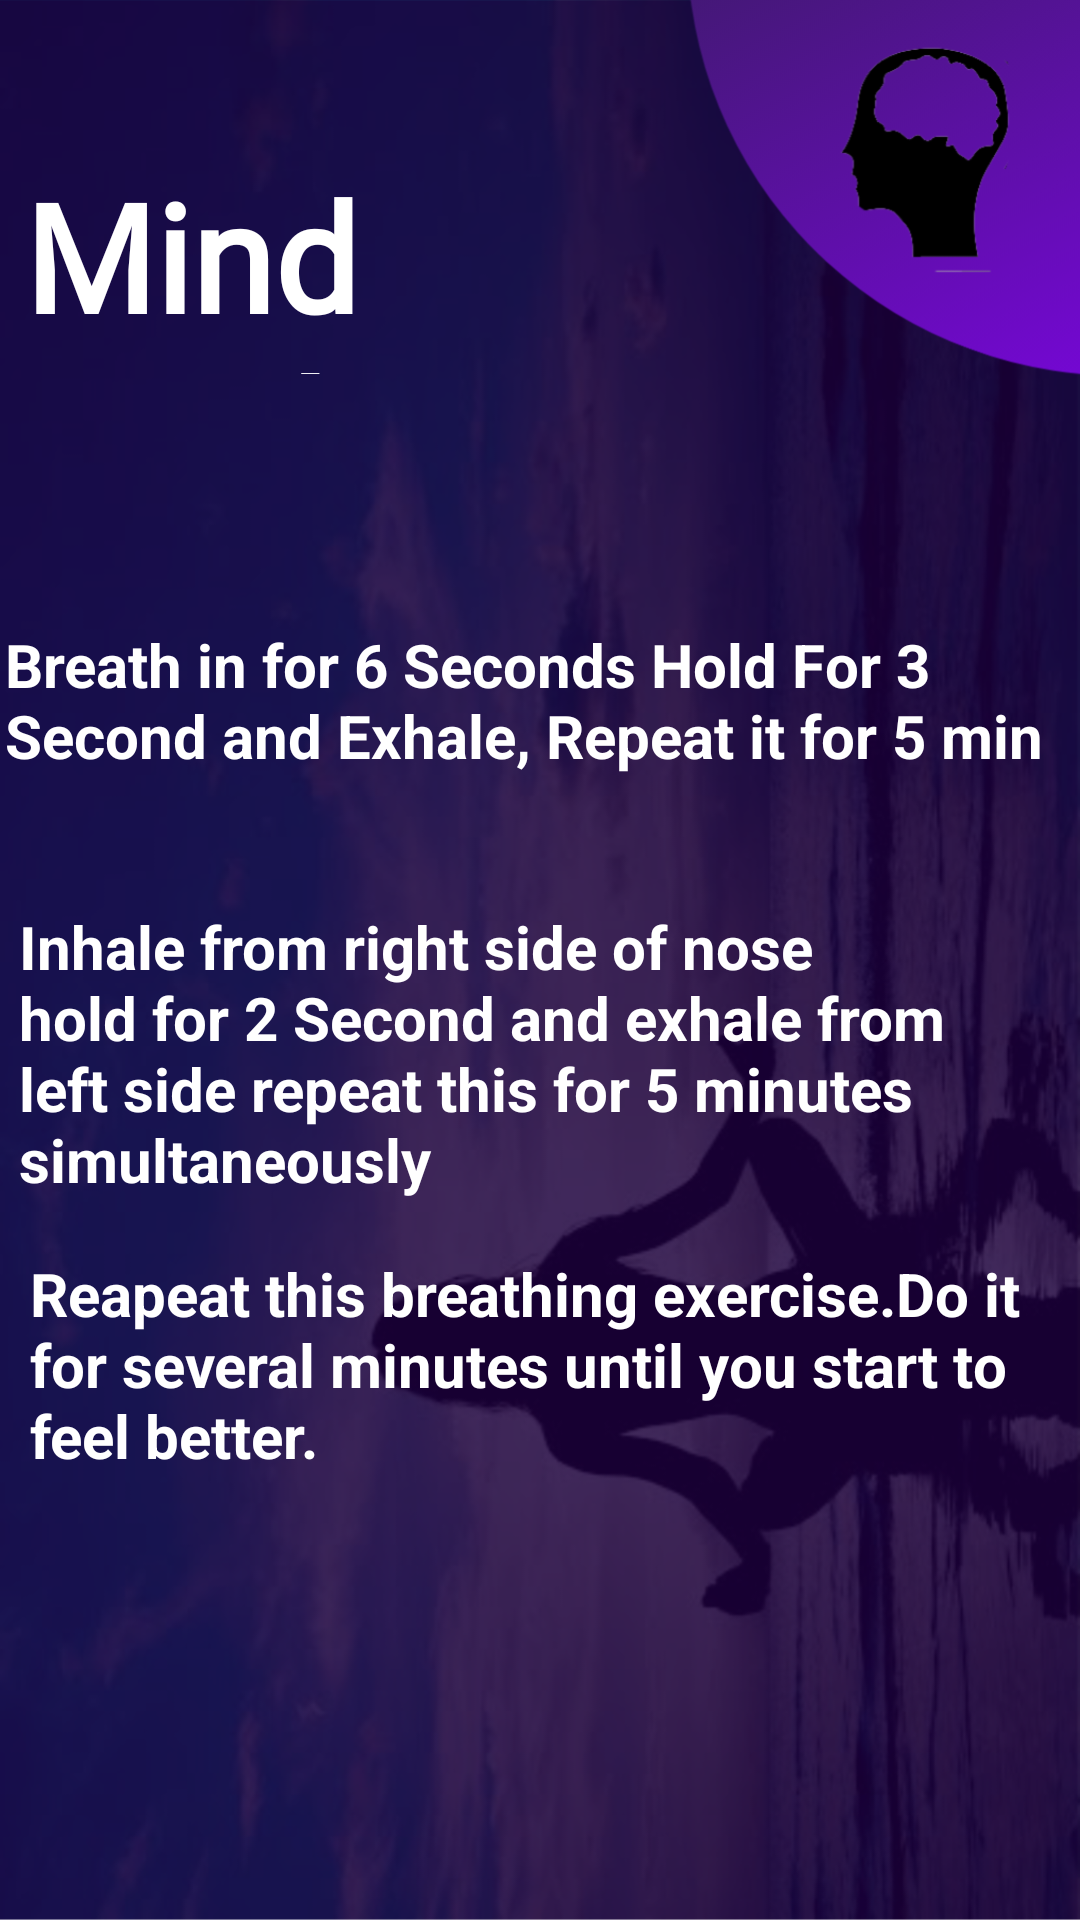

Here is an Android app screen rendered from its layout file. Give the layout XML and the strings, colors and styles it references.
<!-- AndroidManifest.xml: application theme Theme.PeaceOmind -->
<!-- res/layout/fragment_slide_show.xml -->
<?xml version="1.0" encoding="utf-8"?>
<androidx.constraintlayout.widget.ConstraintLayout xmlns:android="http://schemas.android.com/apk/res/android"
    xmlns:app="http://schemas.android.com/apk/res-auto"
    xmlns:tools="http://schemas.android.com/tools"
    android:layout_width="match_parent"
    android:layout_height="match_parent"
    android:background="@drawable/y1">

    <TextView
        android:id="@+id/textView8"
        android:layout_width="310dp"
        android:layout_height="73dp"
        android:fontFamily="@font/aladin"
        android:text="Mind Modration"
        android:textColor="#FFFFFF"
        android:textSize="50sp"
        android:textStyle="bold"
        app:layout_constraintBottom_toBottomOf="parent"
        app:layout_constraintEnd_toEndOf="parent"
        app:layout_constraintHorizontal_bias="0.158"
        app:layout_constraintStart_toStartOf="parent"
        app:layout_constraintTop_toTopOf="parent"
        app:layout_constraintVertical_bias="0.091" />

    <TextView
        android:id="@+id/textView9"
        android:layout_width="357dp"
        android:layout_height="75dp"
        android:text="Breath in for 6 Seconds Hold For 3 Second and Exhale, Repeat it for 5 min"
        android:textColor="#FFFFFF"
        android:textSize="20sp"
        android:textStyle="bold"
        app:layout_constraintBottom_toBottomOf="parent"
        app:layout_constraintEnd_toEndOf="parent"
        app:layout_constraintStart_toStartOf="parent"
        app:layout_constraintTop_toTopOf="parent"
        app:layout_constraintVertical_bias="0.368" />

    <TextView
        android:id="@+id/textView10"
        android:layout_width="345dp"
        android:layout_height="101dp"
        android:text="Inhale from right side of nose hold for 2 Second and exhale from left side repeat this for 5 minutes simultaneously"
        android:textColor="#FFFFFF"
        android:textSize="20sp"
        android:textStyle="bold"
        app:layout_constraintBottom_toBottomOf="parent"
        app:layout_constraintEnd_toEndOf="parent"
        app:layout_constraintHorizontal_bias="0.428"
        app:layout_constraintStart_toStartOf="parent"
        app:layout_constraintTop_toBottomOf="@+id/textView9"
        app:layout_constraintVertical_bias="0.074" />

    <TextView
        android:id="@+id/textView11"
        android:layout_width="340dp"
        android:layout_height="82dp"
        android:layout_marginBottom="16dp"
        android:text="Reapeat this breathing exercise.Do it for several minutes until you start to feel better. "
        android:textColor="#FFFFFF"
        android:textSize="20sp"
        android:textStyle="bold"
        app:layout_constraintBottom_toBottomOf="parent"
        app:layout_constraintEnd_toEndOf="parent"
        app:layout_constraintHorizontal_bias="0.498"
        app:layout_constraintStart_toStartOf="parent"
        app:layout_constraintTop_toBottomOf="@+id/textView10"
        app:layout_constraintVertical_bias="0.105" />
</androidx.constraintlayout.widget.ConstraintLayout>
<!-- resources referenced by this layout -->
<resources>
  <!-- drawable y1: png bitmap (drawable, 605573 bytes) -->
  <style name="Theme.PeaceOmind" parent="Theme.MaterialComponents.DayNight.DarkActionBar">
          
          <item name="colorPrimary">@color/purple_500</item>
          <item name="colorPrimaryVariant">@color/purple_700</item>
          <item name="colorOnPrimary">@color/white</item>
          
          <item name="colorSecondary">@color/teal_200</item>
          <item name="colorSecondaryVariant">@color/teal_700</item>
          <item name="colorOnSecondary">@color/black</item>
          
          <item name="android:statusBarColor" tools:targetApi="l">?attr/colorPrimaryVariant</item>
          
      </style>
  <!-- not gathered from this repository: default colours our renderer supplied (Android Studio template values) -->
  <color name="purple_500">#FF6200EE</color>
  <color name="purple_700">#FF3700B3</color>
  <color name="teal_200">#FF03DAC5</color>
  <color name="teal_700">#FF018786</color>
  <color name="black">#FF000000</color>
  <color name="white">#FFFFFFFF</color>
</resources>
